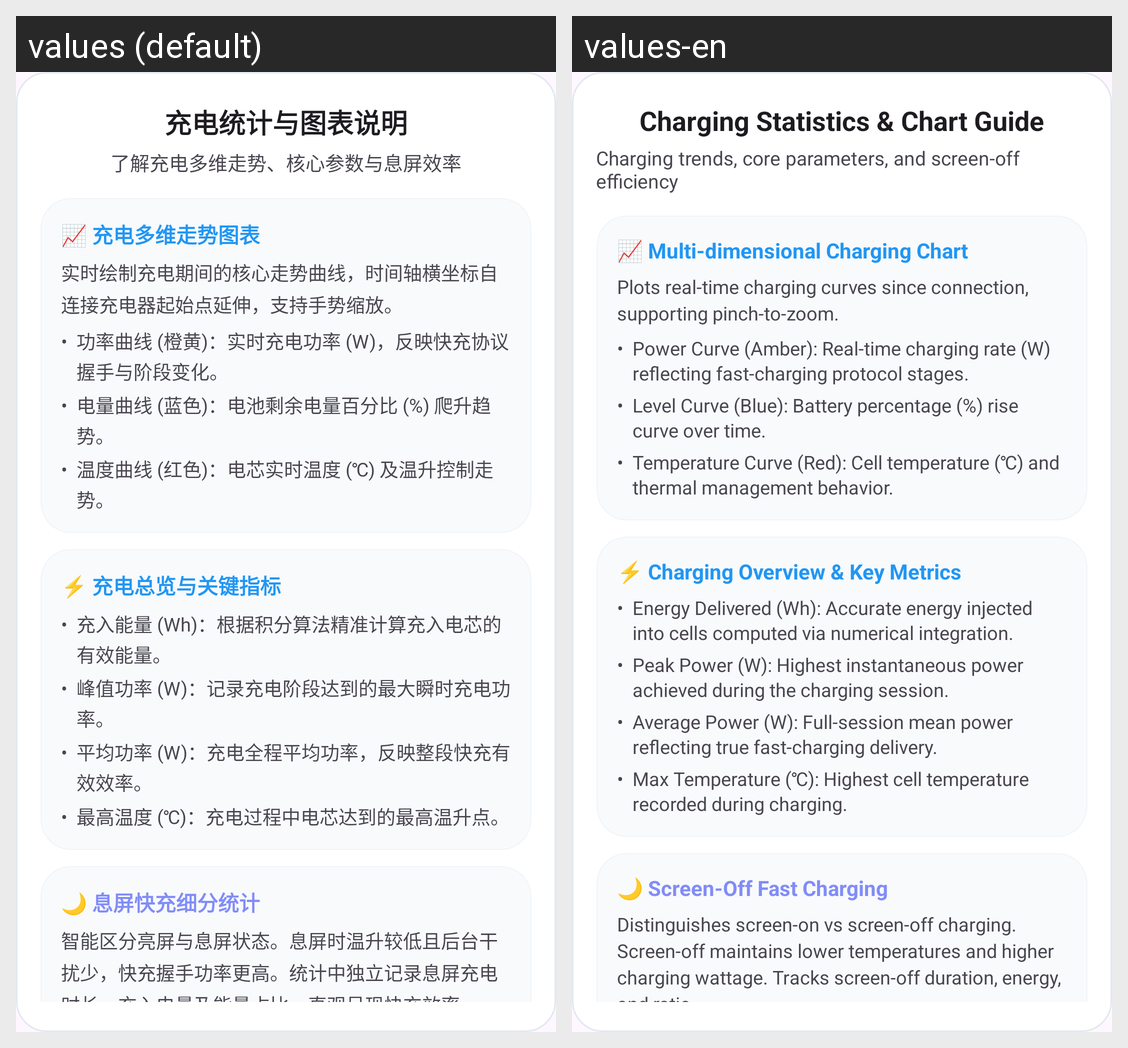

Here is an Android app screen in its default locale and in the app's own translations. Write out the translated-string differences for the strings that appear on this screen.
Android screen res/layout/dialog_charging_stats_guide.xml rendered under 2 locales, left to right: values (default), values-en. Device: Nexus 5 (rendered at 1080×1920; each locale shown at half size, 540×960, under a caption strip naming it); theme Theme.BatteryApp.
Strings drawn on this screen, with the default value and each locale's value (text and hints the layout hard-codes, and strings that could not be matched under every locale, appear in the picture but are not listed):

charging_guide_dialog_title
  values: 充电统计与图表说明
  values-en: Charging Statistics & Chart Guide

charging_guide_dialog_subtitle
  values: 了解充电多维走势、核心参数与息屏效率
  values-en: Charging trends, core parameters, and screen-off efficiency

charging_guide_chart_title
  values: 📈 充电多维走势图表
  values-en: 📈 Multi-dimensional Charging Chart

charging_guide_chart_summary
  values: 实时绘制充电期间的核心走势曲线，时间轴横坐标自连接充电器起始点延伸，支持手势缩放。
  values-en: Plots real-time charging curves since connection, supporting pinch-to-zoom.

charging_guide_curve_power
  values: 功率曲线 (橙黄)：实时充电功率 (W)，反映快充协议握手与阶段变化。
  values-en: Power Curve (Amber): Real-time charging rate (W) reflecting fast-charging protocol stages.

charging_guide_curve_level
  values: 电量曲线 (蓝色)：电池剩余电量百分比 (%) 爬升趋势。
  values-en: Level Curve (Blue): Battery percentage (%) rise curve over time.

charging_guide_curve_temp
  values: 温度曲线 (红色)：电芯实时温度 (℃) 及温升控制走势。
  values-en: Temperature Curve (Red): Cell temperature (℃) and thermal management behavior.

charging_guide_overview_title
  values: ⚡ 充电总览与关键指标
  values-en: ⚡ Charging Overview & Key Metrics

charging_guide_metric_energy
  values: 充入能量 (Wh)：根据积分算法精准计算充入电芯的有效能量。
  values-en: Energy Delivered (Wh): Accurate energy injected into cells computed via numerical integration.

charging_guide_metric_peak
  values: 峰值功率 (W)：记录充电阶段达到的最大瞬时充电功率。
  values-en: Peak Power (W): Highest instantaneous power achieved during the charging session.

charging_guide_metric_avg
  values: 平均功率 (W)：充电全程平均功率，反映整段快充有效效率。
  values-en: Average Power (W): Full-session mean power reflecting true fast-charging delivery.

charging_guide_metric_temp
  values: 最高温度 (℃)：充电过程中电芯达到的最高温升点。
  values-en: Max Temperature (℃): Highest cell temperature recorded during charging.

charging_guide_screen_off_title
  values: 🌙 息屏快充细分统计
  values-en: 🌙 Screen-Off Fast Charging

charging_guide_screen_off_summary
  values: 智能区分亮屏与息屏状态。息屏时温升较低且后台干扰少，快充握手功率更高。统计中独立记录息屏充电时长、充入电量及能量占比，直观呈现快充效率。
  values-en: Distinguishes screen-on vs screen-off charging. Screen-off maintains lower temperatures and higher charging wattage. Tracks screen-off duration, energy, and ratio.
